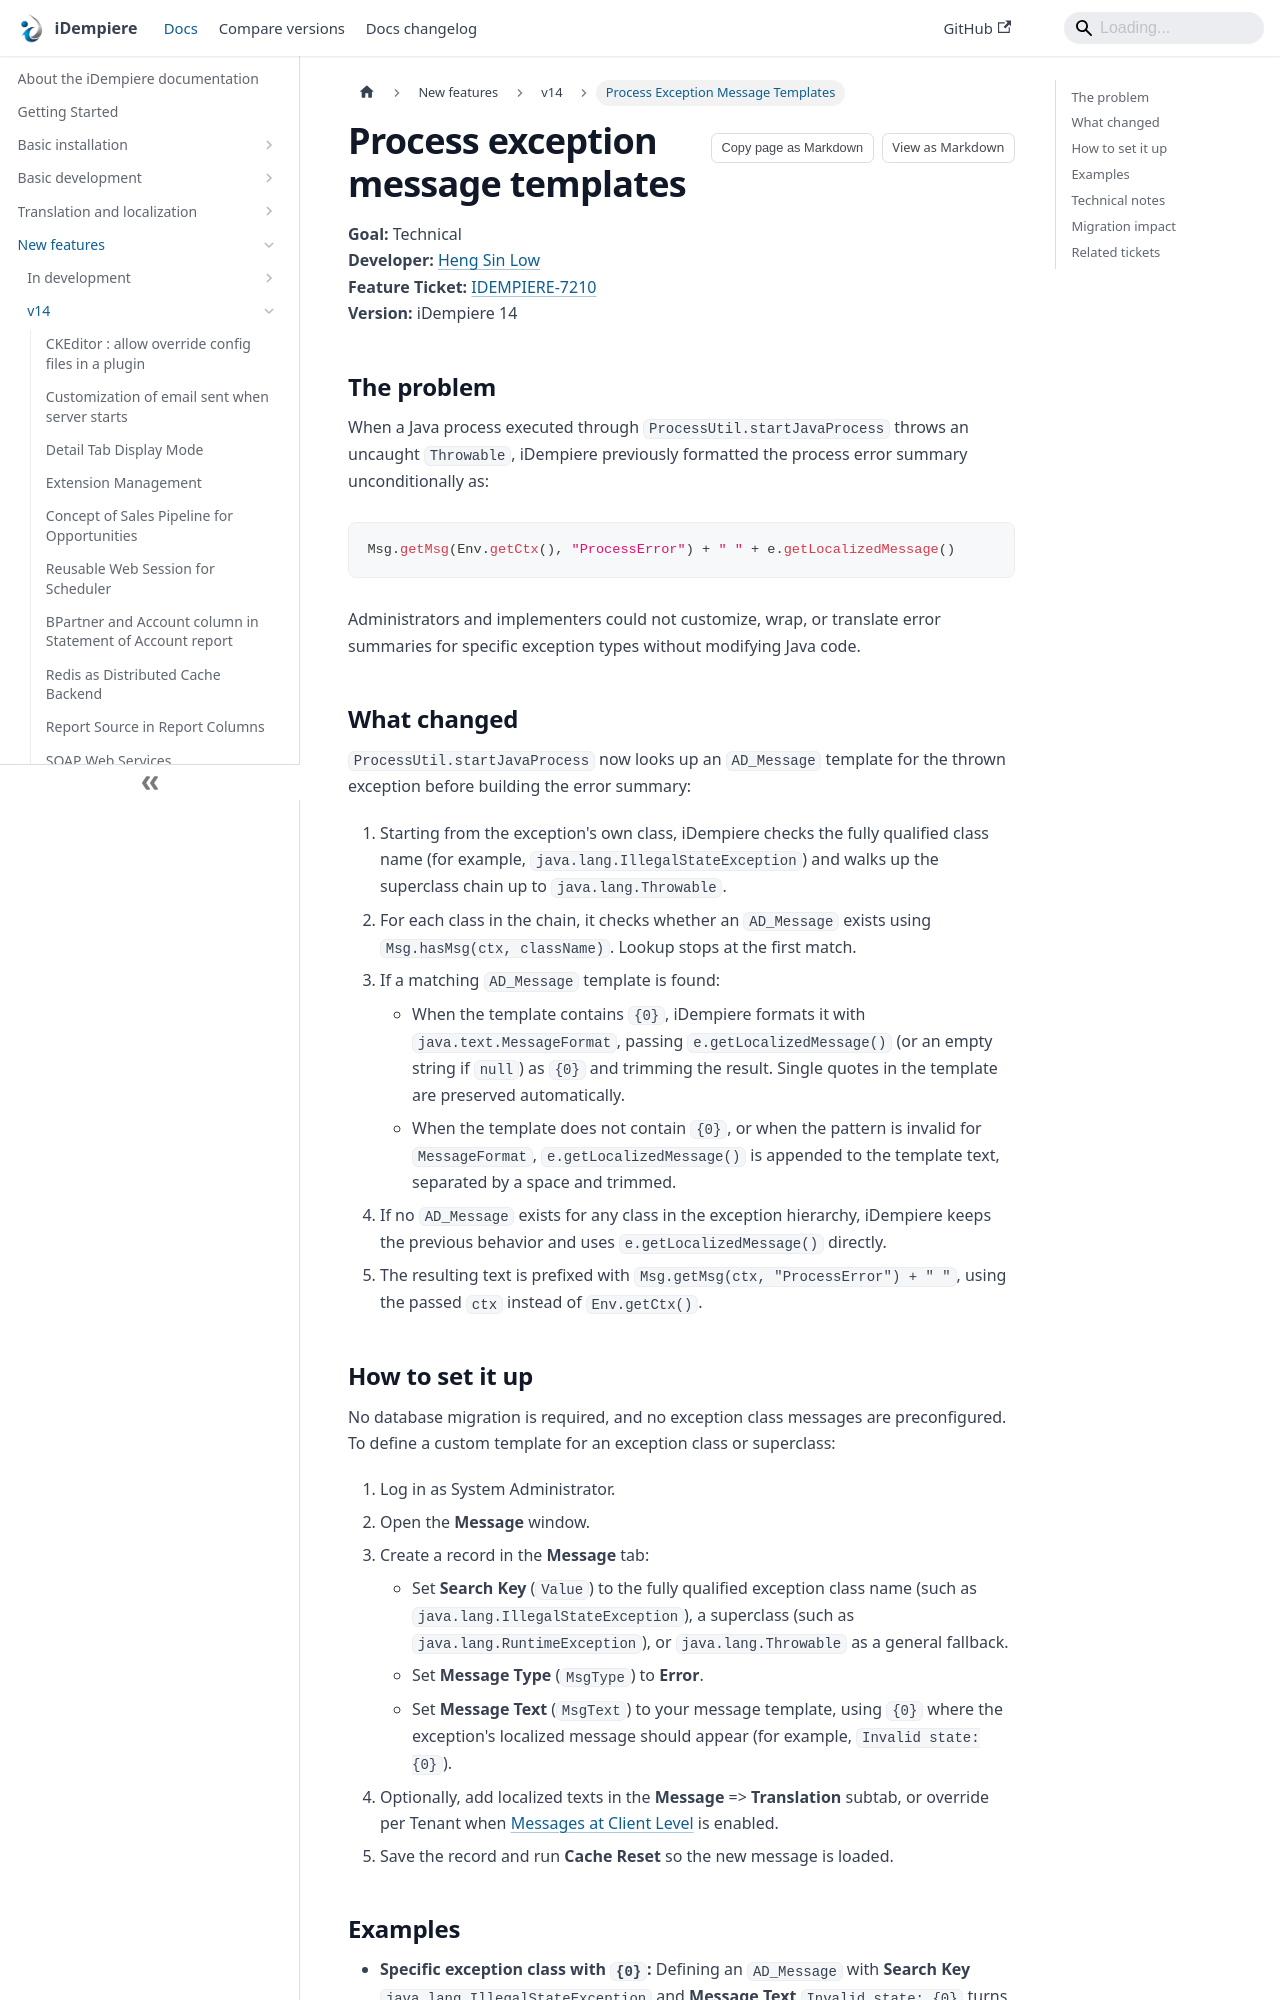

repository: idempiere/idempiere.github.io · page: docs/new-features/v14/process-exception-message-templates.html · generator: docusaurus

---
sidebar_label: Process Exception Message Templates
sidebar_position: 5
description: Customize Java process uncaught exception summaries using AD_Message templates matched by exception class hierarchy.
tags:
  - technical
  - development
applies_to: ">=14"
last_reviewed: 2026-11-16
---

# Process exception message templates

**Goal:** Technical  
**Developer:** [Heng Sin Low](https://github.com/hengsin)  
**Feature Ticket:** [IDEMPIERE-7210](https://idempiere.atlassian.net/browse/IDEMPIERE-7210)  
**Version:** iDempiere 14

## The problem

When a Java process executed through `ProcessUtil.startJavaProcess` throws an uncaught `Throwable`, iDempiere previously formatted the process error summary unconditionally as:

```java
Msg.getMsg(Env.getCtx(), "ProcessError") + " " + e.getLocalizedMessage()
```

Administrators and implementers could not customize, wrap, or translate error summaries for specific exception types without modifying Java code.

## What changed

`ProcessUtil.startJavaProcess` now looks up an `AD_Message` template for the thrown exception before building the error summary:

1. Starting from the exception's own class, iDempiere checks the fully qualified class name (for example, `java.lang.IllegalStateException`) and walks up the superclass chain up to `java.lang.Throwable`.
2. For each class in the chain, it checks whether an `AD_Message` exists using `Msg.hasMsg(ctx, className)`. Lookup stops at the first match.
3. If a matching `AD_Message` template is found:
   - When the template contains `{0}`, iDempiere formats it with `java.text.MessageFormat`, passing `e.getLocalizedMessage()` (or an empty string if `null`) as `{0}` and trimming the result. Single quotes in the template are preserved automatically.
   - When the template does not contain `{0}`, or when the pattern is invalid for `MessageFormat`, `e.getLocalizedMessage()` is appended to the template text, separated by a space and trimmed.
4. If no `AD_Message` exists for any class in the exception hierarchy, iDempiere keeps the previous behavior and uses `e.getLocalizedMessage()` directly.
5. The resulting text is prefixed with `Msg.getMsg(ctx, "ProcessError") + " "`, using the passed `ctx` instead of `Env.getCtx()`.
